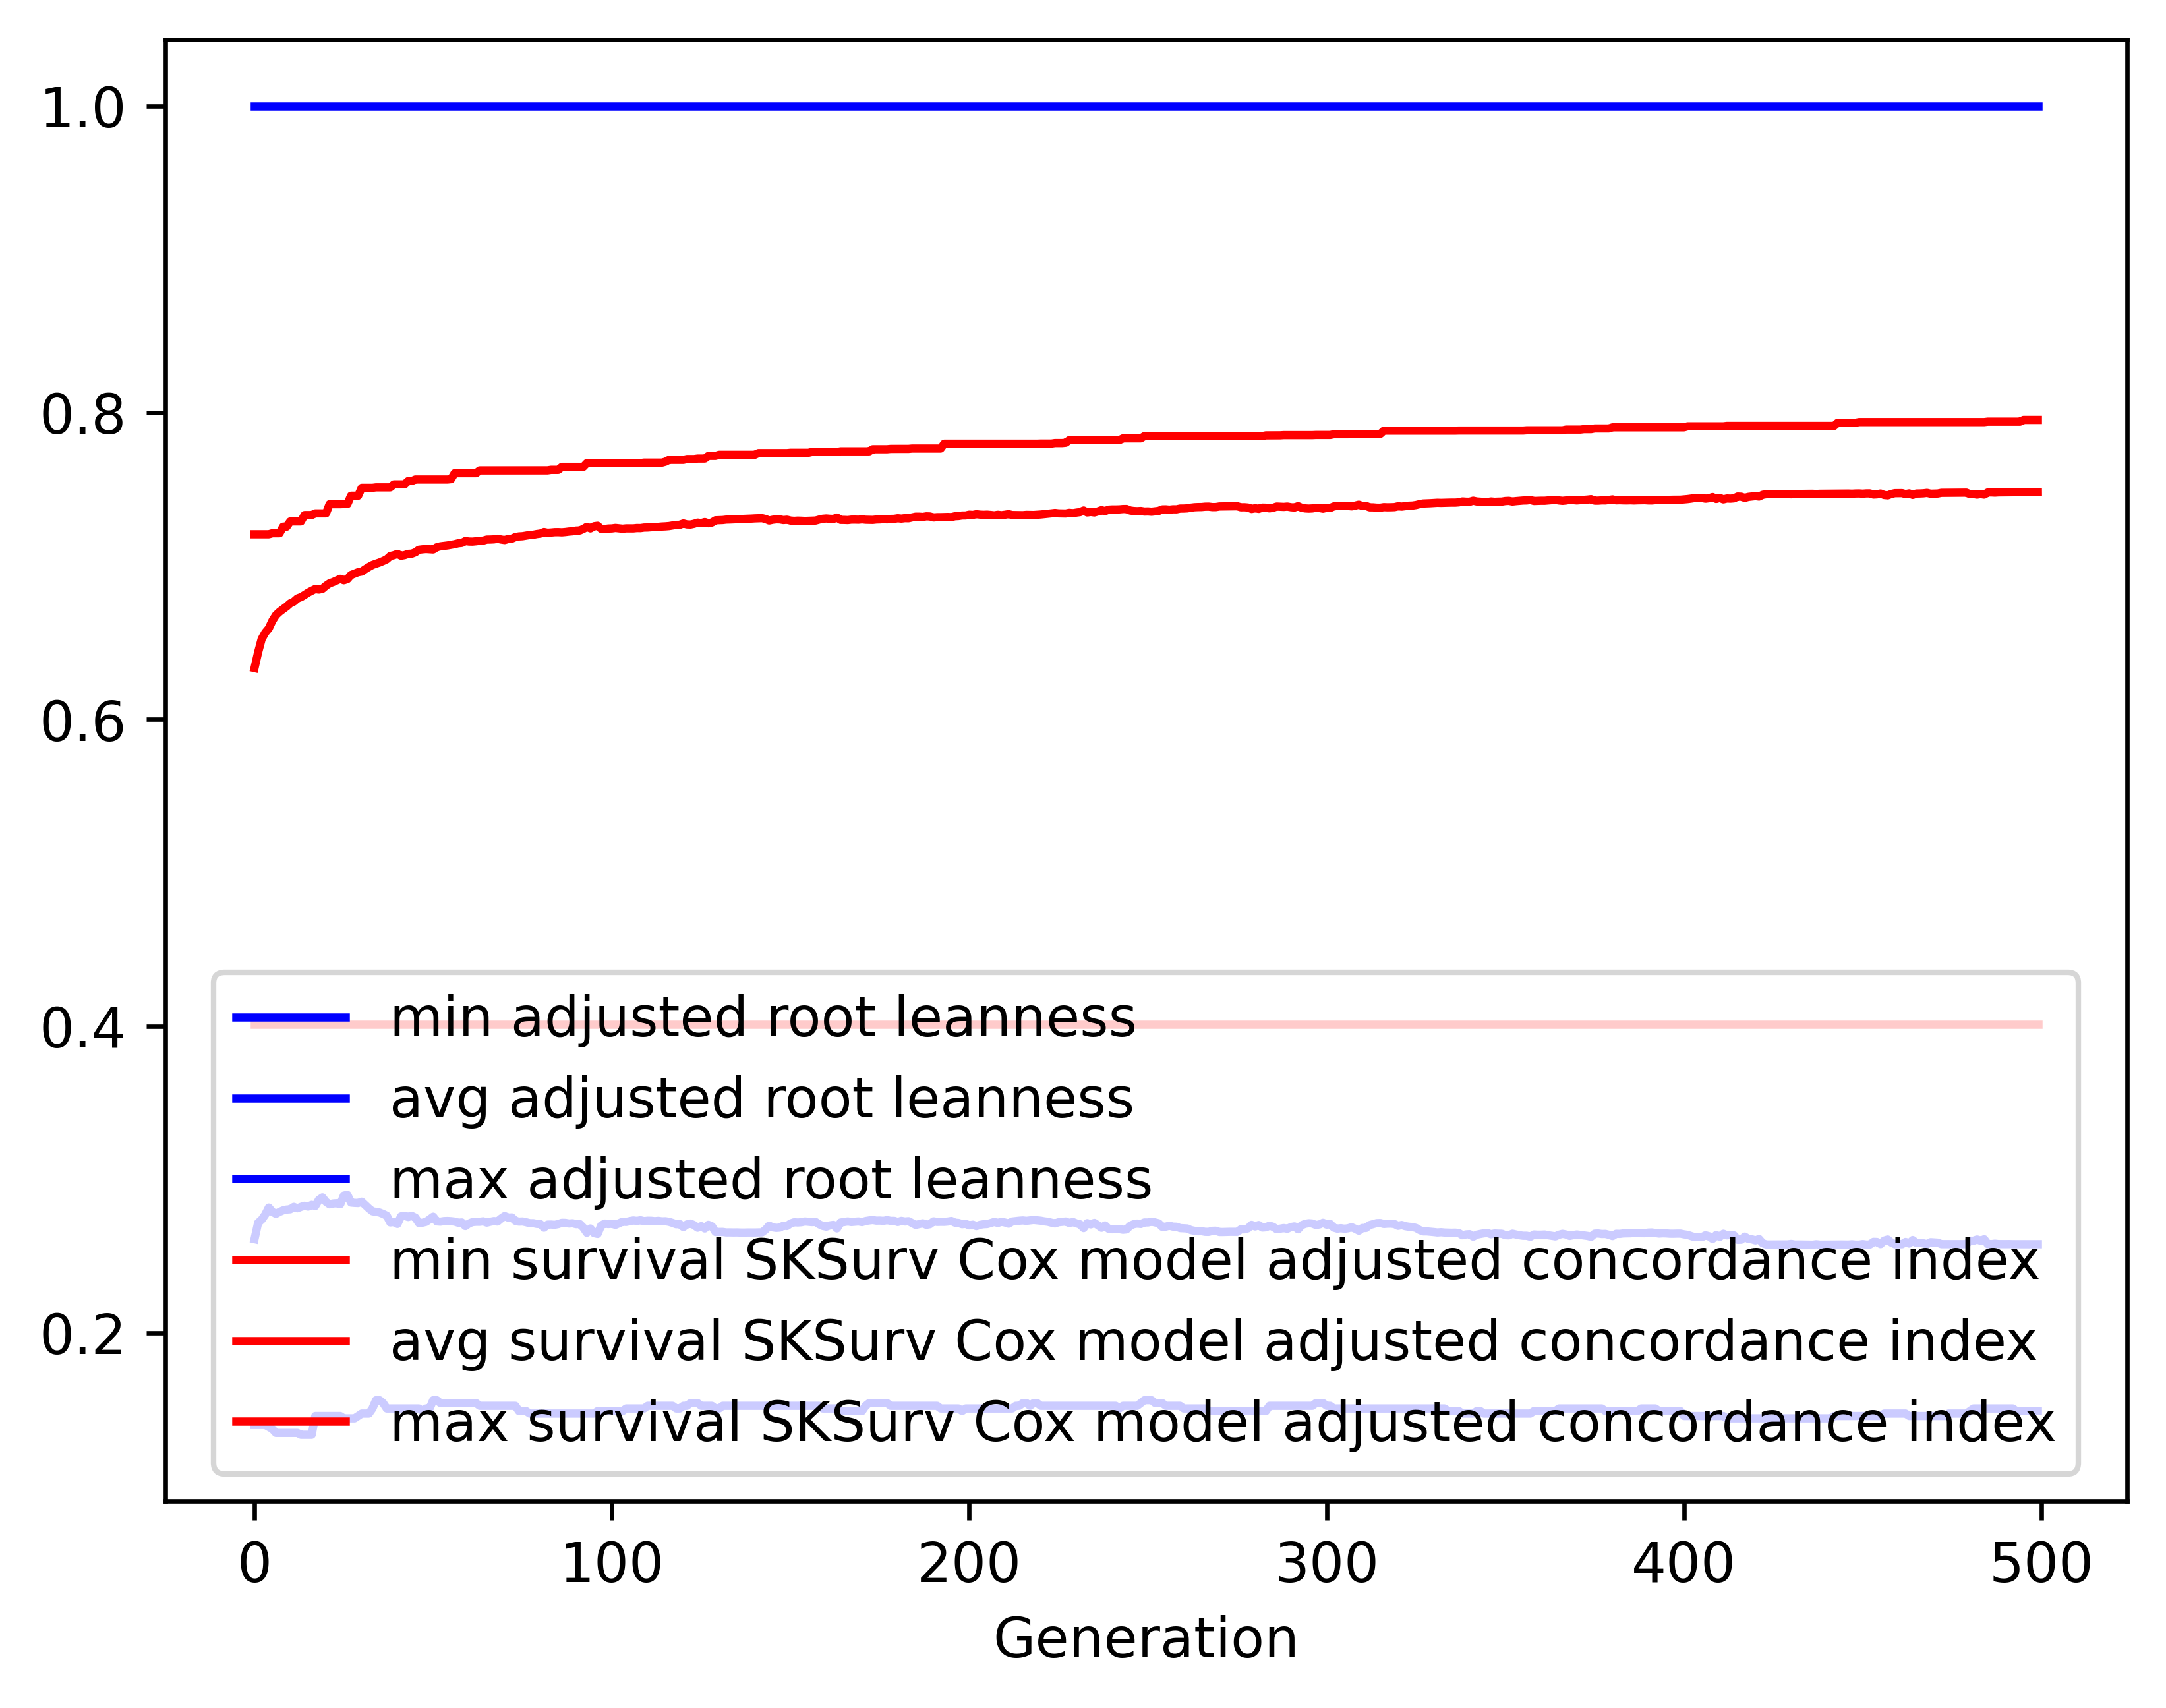

Values plotted in this chart, from the file beside it:
gen, evals, gen_feats, explored, adjusted root leanness_min, adjusted root leanness_avg, adjusted root leanness_max, adjusted root leanness_std, survival SKSurv Cox model adjusted conco…, survival SKSurv Cox model adjusted conco…, survival SKSurv Cox model adjusted conco…, survival SKSurv Cox model adjusted conco…
0, 500, 118, 118, 0.14, 0.2612, 1.0, 0.1782, 0.4013, 0.6335, 0.7207, 0.06525
1, 519, 356, 359, 0.14, 0.2718, 1.0, 0.1363, 0.4013, 0.6437, 0.7207, 0.05613
2, 500, 417, 601, 0.14, 0.2739, 1.0, 0.137, 0.4013, 0.6524, 0.7207, 0.04905
3, 500, 460, 828, 0.14, 0.2772, 1.0, 0.1362, 0.4013, 0.6565, 0.7207, 0.04759
4, 500, 475, 1012, 0.1387, 0.2818, 1.0, 0.1357, 0.4013, 0.6593, 0.7207, 0.04535
5, 500, 469, 1176, 0.1374, 0.2789, 1.0, 0.1361, 0.4013, 0.6643, 0.7214, 0.04452
6, 500, 475, 1325, 0.1348, 0.2777, 1.0, 0.1344, 0.4013, 0.668, 0.7214, 0.04339
7, 500, 502, 1462, 0.1348, 0.2789, 1.0, 0.1335, 0.4013, 0.6701, 0.7214, 0.04267
8, 500, 472, 1574, 0.1348, 0.2799, 1.0, 0.134, 0.4013, 0.6719, 0.7257, 0.04284
9, 500, 467, 1668, 0.1348, 0.2805, 1.0, 0.1336, 0.4013, 0.6736, 0.7257, 0.04231
10, 500, 483, 1772, 0.1348, 0.2806, 1.0, 0.1333, 0.4013, 0.6757, 0.729, 0.04127
11, 500, 478, 1874, 0.1348, 0.2822, 1.0, 0.1324, 0.4013, 0.6768, 0.729, 0.04103
12, 500, 485, 1956, 0.1348, 0.2813, 1.0, 0.1328, 0.4013, 0.6789, 0.729, 0.04076
13, 500, 512, 2046, 0.1336, 0.2822, 1.0, 0.1325, 0.4013, 0.6797, 0.729, 0.04074
14, 500, 514, 2110, 0.1336, 0.283, 1.0, 0.1322, 0.4013, 0.6811, 0.7332, 0.04058
15, 500, 493, 2171, 0.1336, 0.2824, 1.0, 0.1326, 0.4013, 0.6826, 0.7332, 0.04055
16, 500, 512, 2236, 0.1336, 0.2835, 1.0, 0.1321, 0.4013, 0.6839, 0.7332, 0.04043
17, 500, 510, 2289, 0.1459, 0.2828, 1.0, 0.1326, 0.4013, 0.685, 0.7343, 0.04066
18, 500, 514, 2340, 0.1459, 0.2868, 1.0, 0.1341, 0.4013, 0.6846, 0.7343, 0.04151
19, 500, 479, 2387, 0.1459, 0.2884, 1.0, 0.1342, 0.4013, 0.6851, 0.7343, 0.04167
20, 500, 527, 2435, 0.1459, 0.2855, 1.0, 0.1313, 0.4013, 0.6871, 0.7343, 0.04075
21, 500, 497, 2479, 0.1459, 0.2839, 1.0, 0.132, 0.4013, 0.6887, 0.7403, 0.04099
22, 500, 484, 2509, 0.1459, 0.2844, 1.0, 0.1318, 0.4013, 0.6895, 0.7403, 0.04099
23, 500, 499, 2547, 0.1459, 0.2846, 1.0, 0.1317, 0.4013, 0.6906, 0.7403, 0.04098
24, 500, 534, 2582, 0.1459, 0.2839, 1.0, 0.1322, 0.4013, 0.6916, 0.7403, 0.0412
25, 500, 494, 2604, 0.1443, 0.2896, 1.0, 0.1335, 0.4013, 0.6907, 0.7404, 0.04212
26, 500, 498, 2632, 0.1443, 0.2901, 1.0, 0.1332, 0.4013, 0.6915, 0.7404, 0.04229
27, 500, 498, 2663, 0.1443, 0.285, 1.0, 0.1314, 0.4013, 0.6941, 0.7458, 0.04166
28, 500, 488, 2699, 0.1443, 0.2848, 1.0, 0.1315, 0.4013, 0.695, 0.7458, 0.04197
29, 500, 516, 2722, 0.1459, 0.2847, 1.0, 0.1314, 0.4013, 0.696, 0.7458, 0.04223
30, 500, 515, 2748, 0.1474, 0.2856, 1.0, 0.1308, 0.4013, 0.6964, 0.751, 0.04236
31, 500, 520, 2767, 0.1474, 0.2834, 1.0, 0.1317, 0.4013, 0.6979, 0.751, 0.04289
32, 500, 514, 2785, 0.1474, 0.2812, 1.0, 0.1312, 0.4013, 0.6994, 0.751, 0.04289
33, 500, 555, 2804, 0.1508, 0.2793, 1.0, 0.1295, 0.4013, 0.7007, 0.751, 0.04246
34, 500, 530, 2818, 0.1562, 0.279, 1.0, 0.1296, 0.4013, 0.7015, 0.7513, 0.04255
35, 500, 526, 2836, 0.1562, 0.2785, 1.0, 0.1299, 0.4013, 0.7023, 0.7513, 0.04278
36, 500, 490, 2844, 0.1543, 0.2776, 1.0, 0.1302, 0.4013, 0.7033, 0.7513, 0.04288
37, 500, 471, 2851, 0.1508, 0.2764, 1.0, 0.1302, 0.4013, 0.7044, 0.7513, 0.04299
38, 500, 487, 2864, 0.1508, 0.2721, 1.0, 0.1284, 0.4013, 0.7065, 0.7513, 0.04246
39, 500, 522, 2871, 0.1508, 0.2723, 1.0, 0.1292, 0.4013, 0.7071, 0.7532, 0.04294
40, 500, 536, 2884, 0.1508, 0.2711, 1.0, 0.1287, 0.4013, 0.7079, 0.7532, 0.04277
41, 500, 486, 2888, 0.1508, 0.276, 1.0, 0.131, 0.4013, 0.7067, 0.7532, 0.04398
42, 500, 505, 2901, 0.1508, 0.2764, 1.0, 0.1311, 0.4013, 0.7071, 0.7532, 0.04382
43, 500, 499, 2907, 0.1508, 0.2756, 1.0, 0.1314, 0.4013, 0.7079, 0.7554, 0.04404
44, 500, 496, 2917, 0.1508, 0.2763, 1.0, 0.1307, 0.4013, 0.708, 0.7554, 0.04391
45, 500, 513, 2920, 0.1508, 0.2752, 1.0, 0.131, 0.4013, 0.7089, 0.7564, 0.04408
46, 500, 502, 2924, 0.1508, 0.2717, 1.0, 0.1285, 0.4013, 0.7106, 0.7564, 0.04305
47, 500, 498, 2925, 0.1491, 0.2719, 1.0, 0.1284, 0.4013, 0.7109, 0.7564, 0.04314
48, 500, 474, 2927, 0.1508, 0.2724, 1.0, 0.128, 0.4013, 0.7111, 0.7564, 0.04311
49, 500, 514, 2936, 0.1508, 0.2741, 1.0, 0.129, 0.4013, 0.7109, 0.7564, 0.04354
50, 500, 520, 2938, 0.1562, 0.2758, 1.0, 0.13, 0.4013, 0.7108, 0.7564, 0.04417
51, 500, 497, 2942, 0.1562, 0.2728, 1.0, 0.1278, 0.4013, 0.7122, 0.7564, 0.0433
52, 500, 484, 2947, 0.1543, 0.2726, 1.0, 0.128, 0.4013, 0.7128, 0.7564, 0.04342
53, 500, 491, 2948, 0.1543, 0.2729, 1.0, 0.1277, 0.4013, 0.7131, 0.7564, 0.04314
54, 500, 510, 2950, 0.1543, 0.273, 1.0, 0.1277, 0.4013, 0.7134, 0.7564, 0.04318
55, 500, 460, 2953, 0.1543, 0.2729, 1.0, 0.1279, 0.4013, 0.7138, 0.7566, 0.04327
56, 500, 493, 2956, 0.1543, 0.2726, 1.0, 0.1281, 0.4013, 0.7142, 0.7605, 0.04342
57, 500, 485, 2958, 0.1543, 0.2719, 1.0, 0.1285, 0.4013, 0.7148, 0.7605, 0.04348
58, 500, 486, 2960, 0.1543, 0.2721, 1.0, 0.1284, 0.4013, 0.715, 0.7605, 0.04354
59, 500, 486, 2963, 0.1543, 0.2697, 1.0, 0.1273, 0.4013, 0.7163, 0.7605, 0.04315
... 440 more rows
